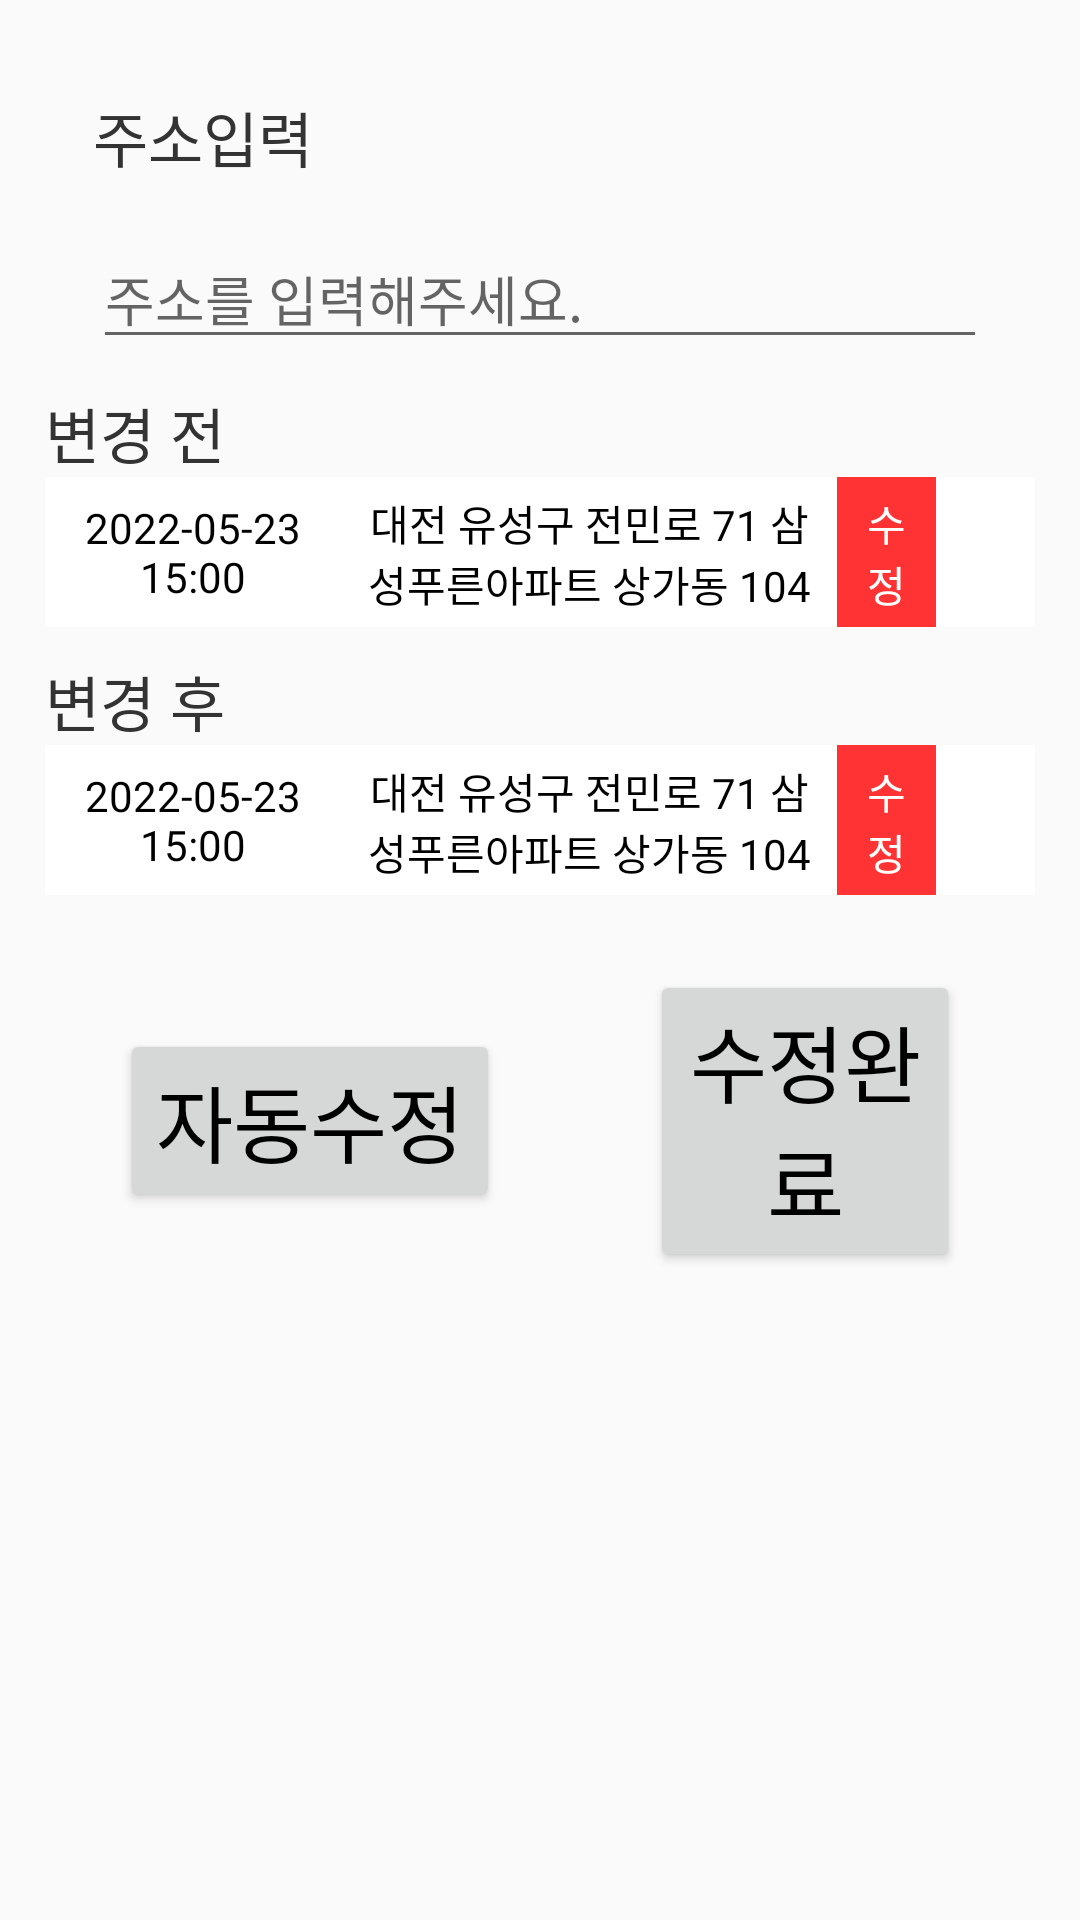

This screen was rendered from an Android layout file. Write that file and the resources it references.
<!-- AndroidManifest.xml: application theme Theme.GoAwayCorona -->
<!-- res/layout/dialog_edit_my_path.xml -->
<?xml version="1.0" encoding="utf-8"?>
<LinearLayout
    xmlns:android="http://schemas.android.com/apk/res/android"
    android:layout_width="400dp"
    android:layout_height="match_parent"
    android:orientation="vertical"
    android:padding="15dp"
    >

    <TextView
        android:id="@+id/textView2"
        android:layout_width="wrap_content"
        android:layout_height="wrap_content"
        android:layout_marginLeft="16dp"
        android:layout_marginTop="16dp"
        android:text="주소입력"
        android:textSize="20dp"
        android:textColor="#333333"
        />


    <EditText
        android:id="@+id/edit_addr"
        android:layout_width="match_parent"
        android:layout_height="wrap_content"
        android:layout_marginStart="16dp"
        android:layout_marginLeft="16dp"
        android:layout_marginTop="16dp"
        android:layout_marginEnd="16dp"
        android:layout_marginRight="16dp"
        android:ems="10"
        android:hint="주소를 입력해주세요."
        android:inputType="textPersonName"
        />

    
    <TextView
        android:layout_width="match_parent"
        android:layout_height="wrap_content"
        android:gravity="left"
        android:text="변경 전"
        android:textColor="#333333"
        android:textSize="20dp"
        android:layout_marginTop="10dp"
        />
    <LinearLayout
        android:layout_width="match_parent"
        android:layout_height="50dp"
        android:padding="0dp"
        android:weightSum="10"
        android:background="#FFFFFF"
        android:orientation="horizontal"
        >

        
        <TextView
            android:id="@+id/textViewDateTime"
            android:layout_width="0dp"
            android:layout_weight="3"
            android:layout_height="match_parent"
            android:text="2022-05-23 15:00"
            android:textColor="#000000"
            android:textSize="14dp"
            android:background="#FFFFFF"
            android:gravity="center"
            android:padding="5dp"
            />
        
        <TextView
            android:id="@+id/textViewAddress"
            android:layout_width="0dp"
            android:layout_weight="5"
            android:layout_height="match_parent"
            android:text="대전 유성구 전민로 71 삼성푸른아파트 상가동 104호"
            android:textColor="#000000"
            android:textSize="14dp"
            android:background="#FFFFFF"
            android:gravity="center"
            android:padding="5dp"
            />
        
        <TextView
            android:id="@+id/textViewStatus"
            android:layout_width="0dp"
            android:layout_weight="1"
            android:layout_height="match_parent"
            android:text="수정 필요"
            android:textColor="#FFFFFF"
            android:textSize="14dp"
            android:background="#FF3333"
            android:gravity="center"
            android:padding="5dp"
            />

    </LinearLayout>


    
    <TextView
        android:layout_width="match_parent"
        android:layout_height="wrap_content"
        android:gravity="left"
        android:text="변경 후"
        android:textColor="#333333"
        android:textSize="20dp"
        android:layout_marginTop="10dp"
        />
    <LinearLayout
        android:layout_width="match_parent"
        android:layout_height="50dp"
        android:padding="0dp"
        android:weightSum="10"
        android:background="#FFFFFF"
        android:orientation="horizontal"
        >

        
        <TextView
            android:id="@+id/textViewDateTimeAfter"
            android:layout_width="0dp"
            android:layout_weight="3"
            android:layout_height="match_parent"
            android:text="2022-05-23 15:00"
            android:textColor="#000000"
            android:textSize="14dp"
            android:background="#FFFFFF"
            android:gravity="center"
            android:padding="5dp"
            />
        
        <TextView
            android:id="@+id/textViewAddressAfter"
            android:layout_width="0dp"
            android:layout_weight="5"
            android:layout_height="match_parent"
            android:text="대전 유성구 전민로 71 삼성푸른아파트 상가동 104호"
            android:textColor="#000000"
            android:textSize="14dp"
            android:background="#FFFFFF"
            android:gravity="center"
            android:padding="5dp"
            />
        
        <TextView
            android:id="@+id/textViewStatusAfter"
            android:layout_width="0dp"
            android:layout_weight="1"
            android:layout_height="match_parent"
            android:text="수정 필요"
            android:textColor="#FFFFFF"
            android:textSize="14dp"
            android:background="#FF3333"
            android:gravity="center"
            android:padding="5dp"
            />

    </LinearLayout>

    
    <LinearLayout
        android:layout_width="match_parent"
        android:layout_height="wrap_content"
        android:gravity="center"
        >

        <Button
            android:id="@+id/buttonAutoEdit"
            android:layout_width="wrap_content"
            android:layout_height="wrap_content"
            android:text="자동수정"
            android:textColor="#000000"
            android:textSize="28dp"
            android:layout_margin="25dp"/>

        <Button
            android:id="@+id/buttonDone"
            android:layout_width="wrap_content"
            android:layout_height="wrap_content"
            android:text="수정완료"
            android:textColor="#000000"
            android:textSize="28dp"
            android:layout_margin="25dp"/>

    </LinearLayout>

</LinearLayout>
<!-- resources referenced by this layout -->
<resources>
  <style name="Theme.GoAwayCorona" parent="Theme.AppCompat.Light.DarkActionBar">
          
          <item name="colorPrimary">@color/purple_500</item>
          <item name="colorPrimaryDark">@color/purple_700</item>
          <item name="colorAccent">@color/teal_200</item>
          
      </style>
  <color name="purple_500">#FF6200EE</color>
  <color name="purple_700">#FF3700B3</color>
  <color name="teal_200">#FF03DAC5</color>
</resources>
